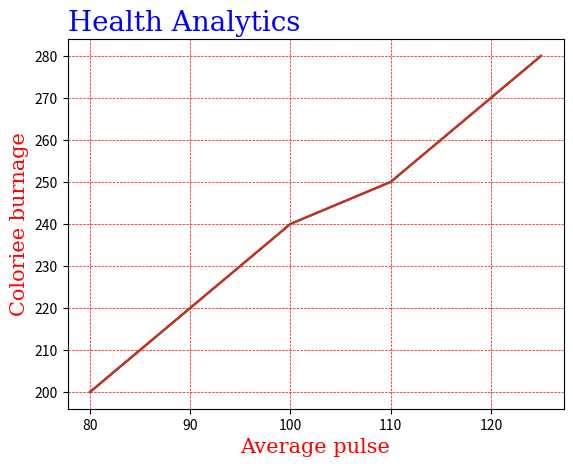

The script that saved this image:
# Most of the matplotlib utilities lie under pyplot submodule

import matplotlib.pyplot as plt
import numpy as np

x = np.array([80, 85, 90, 95, 100, 105, 110, 115, 120, 125])
y = np.array([200, 210, 220, 230, 240, 245, 250, 260, 270, 280])

font1 = {'family': 'serif', 'color': 'blue', 'size': 20}
font2 = {'family': 'serif', 'color': 'red', 'size': 15}

plt.title("Health Analytics", fontdict = font1, loc = 'left')
plt.xlabel("Average pulse", fontdict = font2)
plt.ylabel("Coloriee burnage", fontdict = font2)

plt.plot(x, y)

# by default both x, y axis are displayed
plt.grid()
plt.show()

plt.plot(x, y)
plt.grid(axis = 'x')
plt.show()

plt.plot(x, y)
plt.grid(axis = 'y')
plt.show()

plt.plot(x, y)
plt.grid(color = 'red', linestyle = '--', linewidth = 0.5)
plt.show()